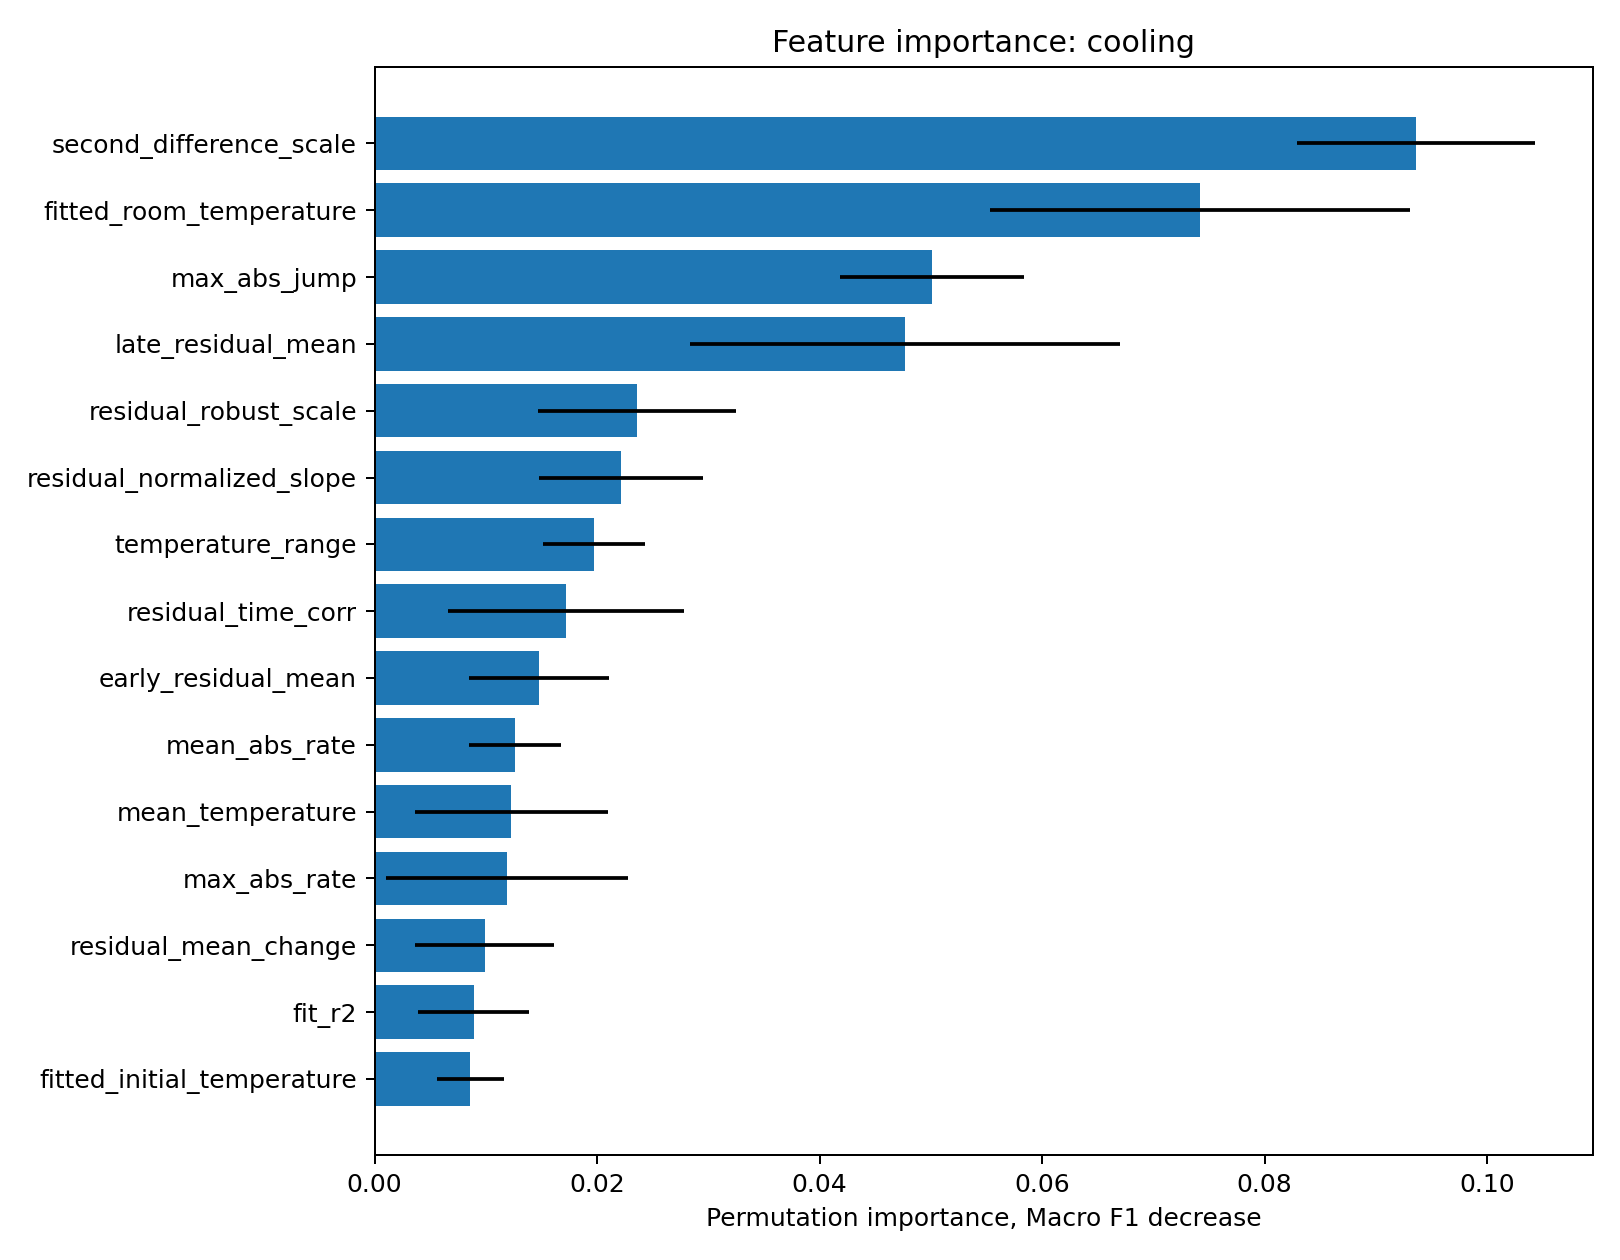

Values plotted in this chart, from the file beside it:
feature, importance_mean, importance_std
second_difference_scale, 0.0936, 0.01068
fitted_room_temperature, 0.0742, 0.01887
max_abs_jump, 0.0501, 0.008309
late_residual_mean, 0.04767, 0.01932
residual_robust_scale, 0.02361, 0.008904
residual_normalized_slope, 0.02214, 0.007377
temperature_range, 0.01971, 0.004597
residual_time_corr, 0.01723, 0.01059
early_residual_mean, 0.01476, 0.00627
mean_abs_rate, 0.01263, 0.004117
mean_temperature, 0.0123, 0.008697
max_abs_rate, 0.01192, 0.01086
residual_mean_change, 0.009886, 0.00628
fit_r2, 0.008896, 0.004977
fitted_initial_temperature, 0.00861, 0.003022
mean_abs_jump, 0.007912, 0.01334
fitted_cooling_coefficient, 0.006159, 0.005512
average_cooling_rate, 0.006153, 0.005505
fit_rmse, 0.005232, 0.004819
std_temperature, 0.004917, 0.004599
max_abs_residual, 0.001804, 0.00821
outlier_fraction, 0.001224, 0.004604
residual_std, -0.0001099, 0.0002238
